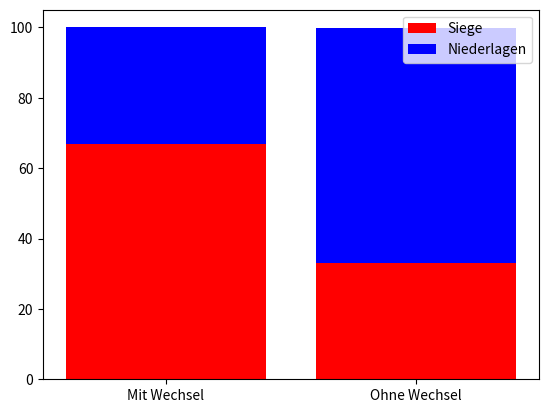

This chart was generated by the following Python code:
import random
import matplotlib.pyplot as plt

def run_trial(switch_doors):
    chosen_door = random.randint(1, 3)
    if switch_doors:
        revealed_door = 3 if chosen_door==2 else 2
        available_doors = [i for i in range(1,4) if i not in (chosen_door, revealed_door)]
        chosen_door = random.choice(available_doors)
    if chosen_door == 1:
        return "Auto"
    else:
        return "Ziege"


def main():
    m = [run_trial(True) for i in range(100000)]
    o = [run_trial(False) for i in range(100000)]
    print(f'Siegquote mit Wechsel:  {m.count("Auto")/1000}% \nSiegquote ohne Wechsel: {o.count("Auto")/1000}%')
    plot_res(m,o)


def plot_res(p1, p2):
    bes = ["Mit Wechsel", "Ohne Wechsel"]
    erg1 = [p1.count("Auto")/1000,p1.count("Ziege")/1000]
    erg2 = [p2.count("Auto")/1000,p2.count("Ziege")/1000]    
    plt.bar(bes,erg1, color='r')
    plt.bar(bes, erg2, bottom=erg1, color='b')
    plt.legend(["Siege", "Niederlagen"])
    plt.show()


main()
